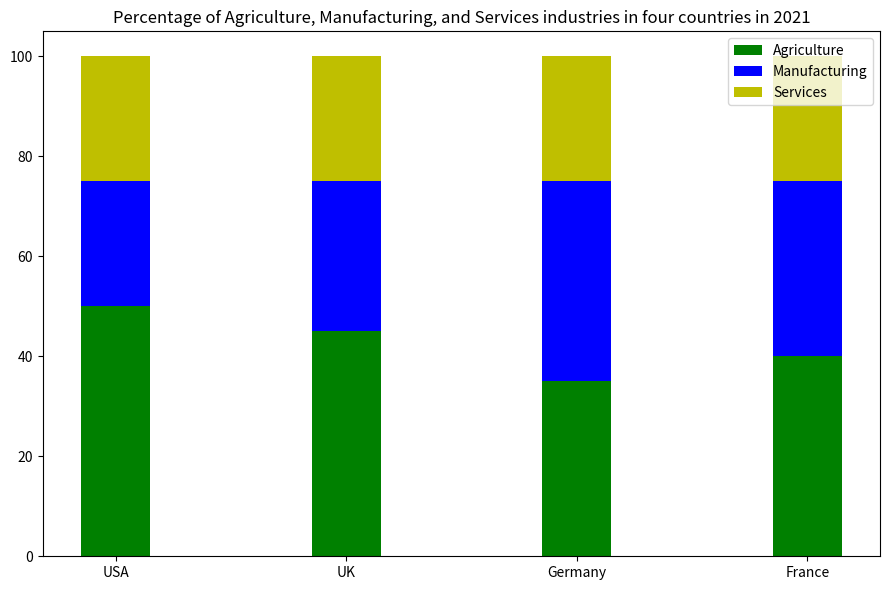

Write Python code to recreate this figure. (Note: this script raises an exception after producing the figure.)

import matplotlib.pyplot as plt
fig = plt.figure(figsize=(9, 6))
ax = fig.add_subplot()
country = ["USA", "UK", "Germany", "France"]
Agriculture = [50, 45, 35, 40]
Manufacturing = [25, 30, 40, 35]
Services = [25, 25, 25, 25]
bottom = [0, 0, 0, 0]
ax.bar(country, Agriculture, label="Agriculture", bottom=bottom, width=0.3, color="g")
ax.bar(country, Manufacturing, label="Manufacturing", bottom=Agriculture, width=0.3, color="b")
ax.bar(country, Services, label="Services", bottom=[Agriculture[i] + Manufacturing[i] for i in range(len(country))], width=0.3, color="y")
plt.xticks(country)
plt.legend(loc="upper right")
plt.title("Percentage of Agriculture, Manufacturing, and Services industries in four countries in 2021")
plt.tight_layout()
plt.savefig("bar chart/png/408.png")
plt.clf()
